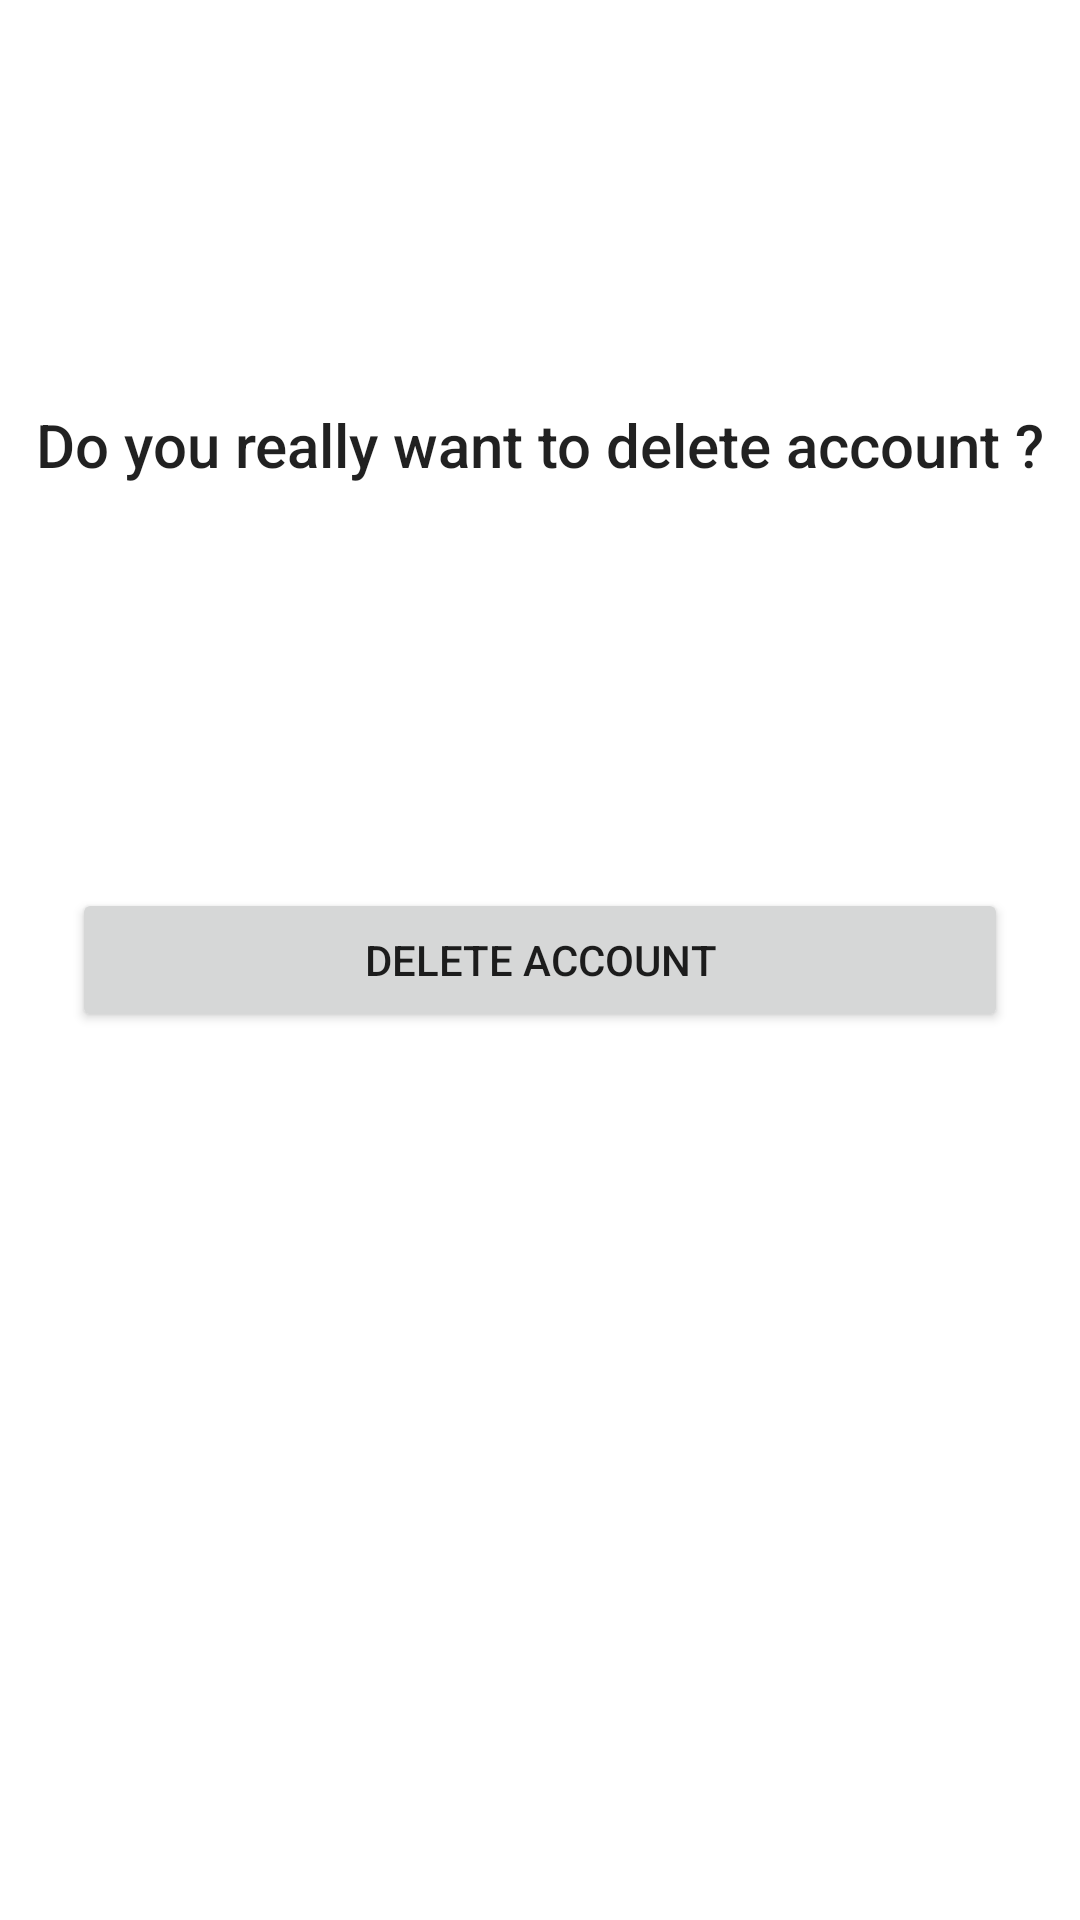

Produce the Android XML layout that renders to this screen, including the resource entries it uses.
<!-- AndroidManifest.xml: application theme Theme.Bags -->
<!-- res/layout/fragment_delete_account.xml -->
<?xml version="1.0" encoding="utf-8"?>
<layout xmlns:android="http://schemas.android.com/apk/res/android"
    xmlns:app="http://schemas.android.com/apk/res-auto"
    xmlns:tools="http://schemas.android.com/tools">

    <data>

    </data>

    <androidx.constraintlayout.widget.ConstraintLayout
        android:id="@+id/frameLayout7"
        android:layout_width="match_parent"
        android:layout_height="match_parent"
        tools:context=".presentation.deleteAccount.DeleteAccount">

        <Button
            android:id="@+id/btn_delete_account"
            android:layout_width="0dp"
            android:layout_height="wrap_content"
            android:layout_marginStart="24dp"
            android:layout_marginTop="16dp"
            android:layout_marginEnd="24dp"
            android:layout_marginBottom="16dp"
            android:text="@string/delete_account"
            app:layout_constraintBottom_toBottomOf="parent"
            app:layout_constraintEnd_toEndOf="parent"
            app:layout_constraintStart_toStartOf="parent"
            app:layout_constraintTop_toTopOf="parent" />

        <TextView
            android:id="@+id/textView5"
            android:layout_width="wrap_content"
            android:layout_height="wrap_content"
            android:layout_marginStart="24dp"
            android:layout_marginTop="16dp"
            android:layout_marginEnd="24dp"
            android:layout_marginBottom="16dp"
            android:textAppearance="@style/TextAppearance.AppCompat.SearchResult.Title"
            android:text="@string/do_you_raelly_want_to_elete_account"
            app:layout_constraintBottom_toTopOf="@+id/btn_delete_account"
            app:layout_constraintEnd_toEndOf="parent"
            app:layout_constraintStart_toStartOf="parent"
            app:layout_constraintTop_toTopOf="parent" />
    </androidx.constraintlayout.widget.ConstraintLayout>
</layout>
<!-- resources referenced by this layout -->
<resources>
  <string name="delete_account">Delete Account</string>
  <string name="do_you_raelly_want_to_elete_account">Do you really want to delete account ?</string>
  <style name="Theme.Bags" parent="Theme.MaterialComponents.DayNight.DarkActionBar">
          
          <item name="colorPrimary">@color/purple_500</item>
          <item name="colorPrimaryVariant">@color/purple_700</item>
          <item name="colorOnPrimary">@color/white</item>
          
          <item name="colorSecondary">@color/teal_200</item>
          <item name="colorSecondaryVariant">@color/teal_700</item>
          <item name="colorOnSecondary">@color/black</item>
          
          <item name="android:statusBarColor" tools:targetApi="l">?attr/colorPrimaryVariant</item>
          
      </style>
  <!-- not gathered from this repository: default colours our renderer supplied (Android Studio template values) -->
  <color name="purple_500">#FF6200EE</color>
  <color name="purple_700">#FF3700B3</color>
  <color name="teal_200">#FF03DAC5</color>
  <color name="teal_700">#FF018786</color>
  <color name="black">#FF000000</color>
  <color name="white">#FFFFFFFF</color>
</resources>
